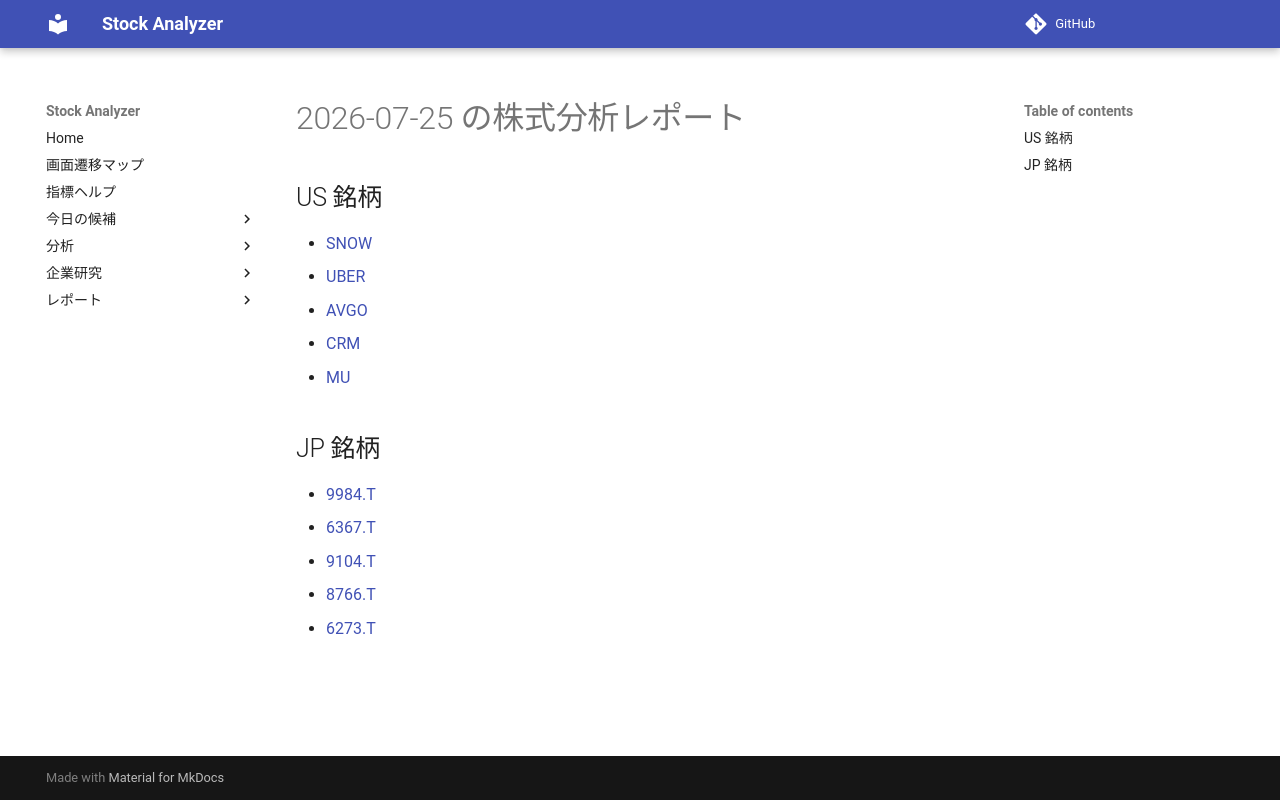

repository: Yumi-note/Making-APP · page: reports/2026-07-25/163354/index.html · generator: mkdocs

# 2026-07-25 の株式分析レポート

## US 銘柄

- [SNOW](SNOW.md)
- [UBER](UBER.md)
- [AVGO](AVGO.md)
- [CRM](CRM.md)
- [MU](MU.md)

## JP 銘柄

- [9984.T](9984_T.md)
- [6367.T](6367_T.md)
- [9104.T](9104_T.md)
- [8766.T](8766_T.md)
- [6273.T](6273_T.md)
